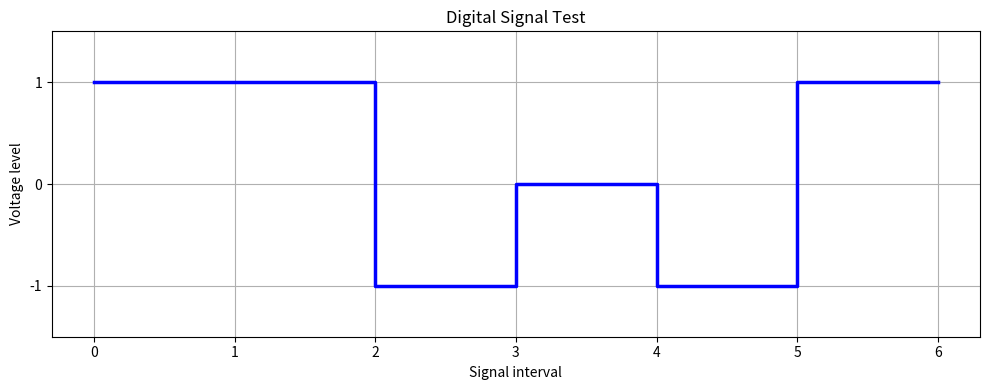

The script that saved this image:

import matplotlib.pyplot as plt


def plot_signal(signal, title, save_path=None, show_plot=True):
    """Plot a digital line-coded signal using a step waveform."""
    if not signal:
        raise ValueError("Signal must be a non-empty sequence.")

    if any(level not in (-1, 0, 1) for level in signal):
        raise ValueError("Signal levels must be -1, 0, or 1.")

    time = list(range(len(signal) + 1))
    levels = list(signal) + [signal[-1]]

    fig, ax = plt.subplots(figsize=(10, 4))
    ax.step(time, levels, where="post", color="blue", linewidth=2.5)
    ax.set_xlabel("Signal interval")
    ax.set_ylabel("Voltage level")
    ax.set_title(title)
    ax.set_yticks([-1, 0, 1])
    ax.set_ylim(-1.5, 1.5)
    ax.grid(True)
    fig.tight_layout()

    if save_path:
        fig.savefig(save_path, dpi=100)

    if show_plot:
        plt.show()
    else:
        plt.close(fig)


def plot_scrambling_comparison(
    original_signal, scrambled_signal, scramble_name, save_path=None, show_plot=True
):
    """Plot original AMI signal and scrambled signal side-by-side (2 subplots) for comparison."""
    if not original_signal or not scrambled_signal:
        raise ValueError("Signals must not be empty.")

    time_orig = list(range(len(original_signal) + 1))
    levels_orig = list(original_signal) + [original_signal[-1]]

    time_scram = list(range(len(scrambled_signal) + 1))
    levels_scram = list(scrambled_signal) + [scrambled_signal[-1]]

    fig, (ax1, ax2) = plt.subplots(2, 1, figsize=(10, 6), sharex=True)

    ax1.step(time_orig, levels_orig, where="post", color="blue", linewidth=2.2)
    ax1.set_ylabel("Voltage level")
    ax1.set_title("Standard AMI Signal (Unscrambled)")
    ax1.set_yticks([-1, 0, 1])
    ax1.set_ylim(-1.5, 1.5)
    ax1.grid(True)

    ax2.step(time_scram, levels_scram, where="post", color="crimson", linewidth=2.2)
    ax2.set_xlabel("Signal interval")
    ax2.set_ylabel("Voltage level")
    ax2.set_title(f"Scrambled Signal ({scramble_name})")
    ax2.set_yticks([-1, 0, 1])
    ax2.set_ylim(-1.5, 1.5)
    ax2.grid(True)

    fig.tight_layout()

    if save_path:
        fig.savefig(save_path, dpi=100)

    if show_plot:
        plt.show()
    else:
        plt.close(fig)


if __name__ == "__main__":
    test_signal = [1, 1, -1, 0, -1, 1]
    plot_signal(test_signal, "Digital Signal Test")
